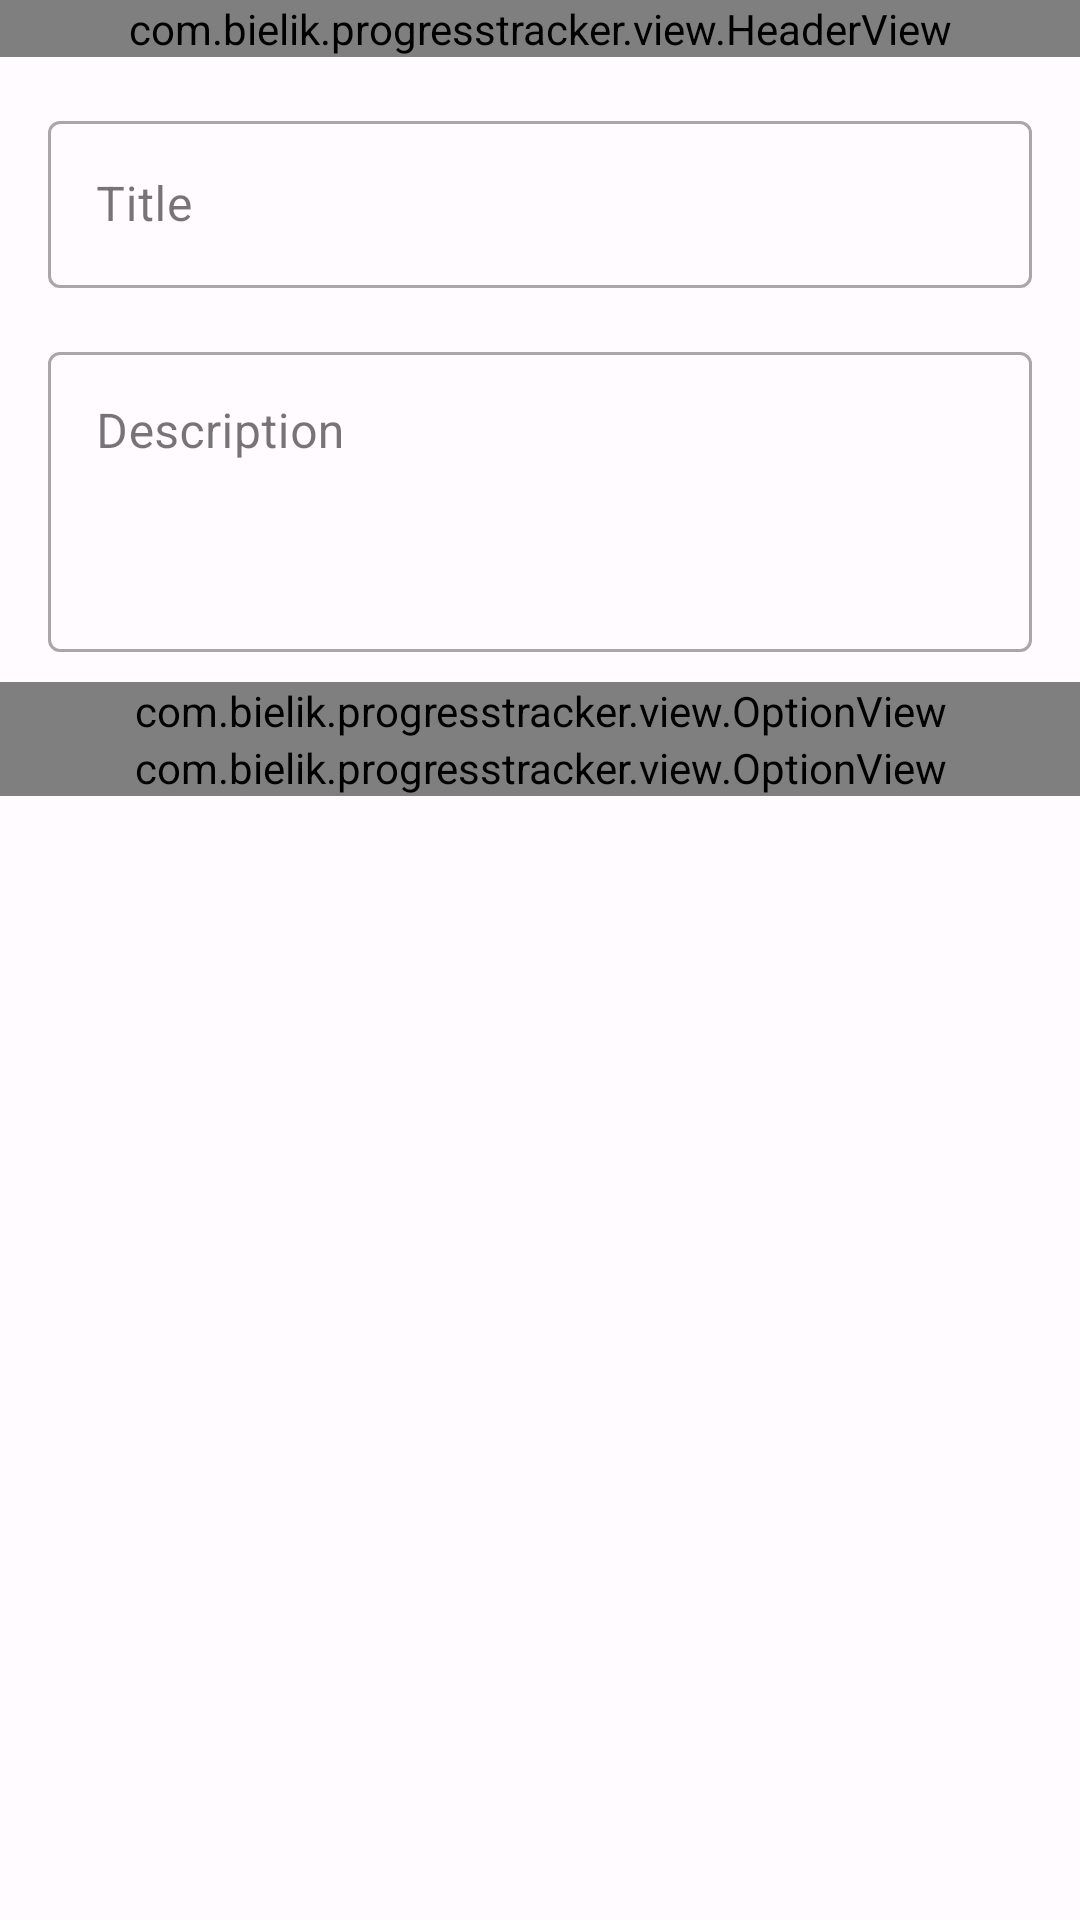

The Android layout XML behind this screen, and the referenced resources:
<!-- AndroidManifest.xml: application theme Theme.ProgressTracker -->
<!-- res/layout/fragment_add_ticket.xml -->
<?xml version="1.0" encoding="utf-8"?>
<androidx.constraintlayout.widget.ConstraintLayout xmlns:android="http://schemas.android.com/apk/res/android"
    xmlns:app="http://schemas.android.com/apk/res-auto"
    android:layout_width="match_parent"
    android:layout_height="match_parent">

    <com.bielik.progresstracker.view.HeaderView
        android:id="@+id/headerView"
        android:layout_width="match_parent"
        android:layout_height="wrap_content"
        app:layout_constraintTop_toTopOf="parent" />

    <ScrollView
        android:layout_width="match_parent"
        android:layout_height="0dp"
        android:fillViewport="true"
        app:layout_constraintBottom_toBottomOf="parent"
        app:layout_constraintTop_toBottomOf="@id/headerView">

        <androidx.constraintlayout.widget.ConstraintLayout
            android:layout_width="match_parent"
            android:layout_height="wrap_content">

            <com.google.android.material.textfield.TextInputLayout
                android:id="@+id/tilTicketName"
                style="@style/Widget.MaterialComponents.TextInputLayout.OutlinedBox"
                android:layout_width="match_parent"
                android:layout_height="wrap_content"
                android:layout_marginHorizontal="@dimen/dimen_16"
                android:layout_marginTop="@dimen/dimen_16"
                android:hint="@string/hint_title"
                app:layout_constraintTop_toTopOf="parent">

                <com.google.android.material.textfield.TextInputEditText
                    android:id="@+id/etTicketName"
                    android:layout_width="match_parent"
                    android:layout_height="wrap_content"
                    android:inputType="text"
                    android:maxLength="50" />
            </com.google.android.material.textfield.TextInputLayout>

            <com.google.android.material.textfield.TextInputLayout
                android:id="@+id/tilTicketDescription"
                style="@style/Widget.MaterialComponents.TextInputLayout.OutlinedBox"
                android:layout_width="match_parent"
                android:layout_height="wrap_content"
                android:layout_marginHorizontal="@dimen/dimen_16"
                android:layout_marginTop="@dimen/dimen_16"
                android:hint="@string/hint_description"
                app:layout_constraintTop_toBottomOf="@id/tilTicketName">

                <com.google.android.material.textfield.TextInputEditText
                    android:id="@+id/etTicketDescription"
                    android:layout_width="match_parent"
                    android:layout_height="@dimen/dimen_100"
                    android:gravity="top"
                    android:inputType="textMultiLine"
                    android:maxLength="100"
                    android:maxLines="3" />
            </com.google.android.material.textfield.TextInputLayout>

            <com.bielik.progresstracker.view.OptionView
                android:id="@+id/optionViewType"
                android:layout_width="match_parent"
                android:layout_height="wrap_content"
                android:layout_marginTop="@dimen/dimen_10"
                app:layout_constraintTop_toBottomOf="@id/tilTicketDescription"
                app:optionTitle="@string/label_type"
                app:optionValue="@string/ticket_type_task" />

            <com.bielik.progresstracker.view.OptionView
                android:id="@+id/optionViewRepeat"
                android:layout_width="match_parent"
                android:layout_height="wrap_content"
                app:layout_constraintTop_toBottomOf="@id/optionViewType"
                app:optionTitle="@string/label_repeat"
                app:optionValue="@string/repeat_option_once" />

        </androidx.constraintlayout.widget.ConstraintLayout>

    </ScrollView>


</androidx.constraintlayout.widget.ConstraintLayout>
<!-- resources referenced by this layout -->
<resources>
  <dimen name="dimen_10">10dp</dimen>
  <dimen name="dimen_100">100dp</dimen>
  <dimen name="dimen_16">16dp</dimen>
  <string name="hint_description">Description</string>
  <string name="hint_title">Title</string>
  <string name="label_repeat">Repeat</string>
  <string name="label_type">Type</string>
  <string name="repeat_option_once">Once</string>
  <string name="ticket_type_task">Task</string>
  <style name="Theme.ProgressTracker" parent="Theme.MaterialComponents.DayNight.NoActionBar">
          
          <item name="colorPrimary">#6750a4</item>
          <item name="colorOnPrimary">#ffffff</item>
          <item name="colorPrimaryContainer">#e9ddff</item>
          <item name="colorOnPrimaryContainer">#22005d</item>
          
          <item name="colorSecondary">#206c2e</item>
          <item name="colorOnSecondary">#ffffff</item>
          <item name="colorSecondaryContainer">#a6f5a7</item>
          <item name="colorOnSecondaryContainer">#002106</item>
  
          <item name="android:statusBarColor">?attr/colorSurfaceVariant</item>
          <item name="android:windowLightStatusBar">true</item>
          <item name="android:navigationBarColor">?attr/colorSurfaceVariant</item>
  
          <item name="bottomSheetDialogTheme">@style/ThemeOverlay.App.BottomSheetDialog</item>
  
          <item name="colorError">#ba1a1a</item>
          <item name="colorOnError">#ffffff</item>
          <item name="colorErrorContainer">#ffdad6</item>
          <item name="colorOnErrorContainer">#410002</item>
  
          <item name="android:colorBackground">#fffbff</item>
          <item name="colorOnBackground">#1c1b1e</item>
          <item name="colorSurface">#fffbff</item>
          <item name="colorOnSurface">#1c1b1e</item>
  
          <item name="colorOutline">#7a757f</item>
          <item name="colorSurfaceVariant">#e7e0eb</item>
          <item name="colorOnSurfaceVariant">#49454e</item>
      </style>
  <style name="ThemeOverlay.App.BottomSheetDialog" parent="ThemeOverlay.MaterialComponents.BottomSheetDialog">
          <item name="bottomSheetStyle">@style/ModalBottomSheetDialog</item>
      </style>
  <style name="ModalBottomSheetDialog" parent="Widget.MaterialComponents.BottomSheet.Modal">
          <item name="backgroundTint">@android:color/transparent</item>
      </style>
</resources>
